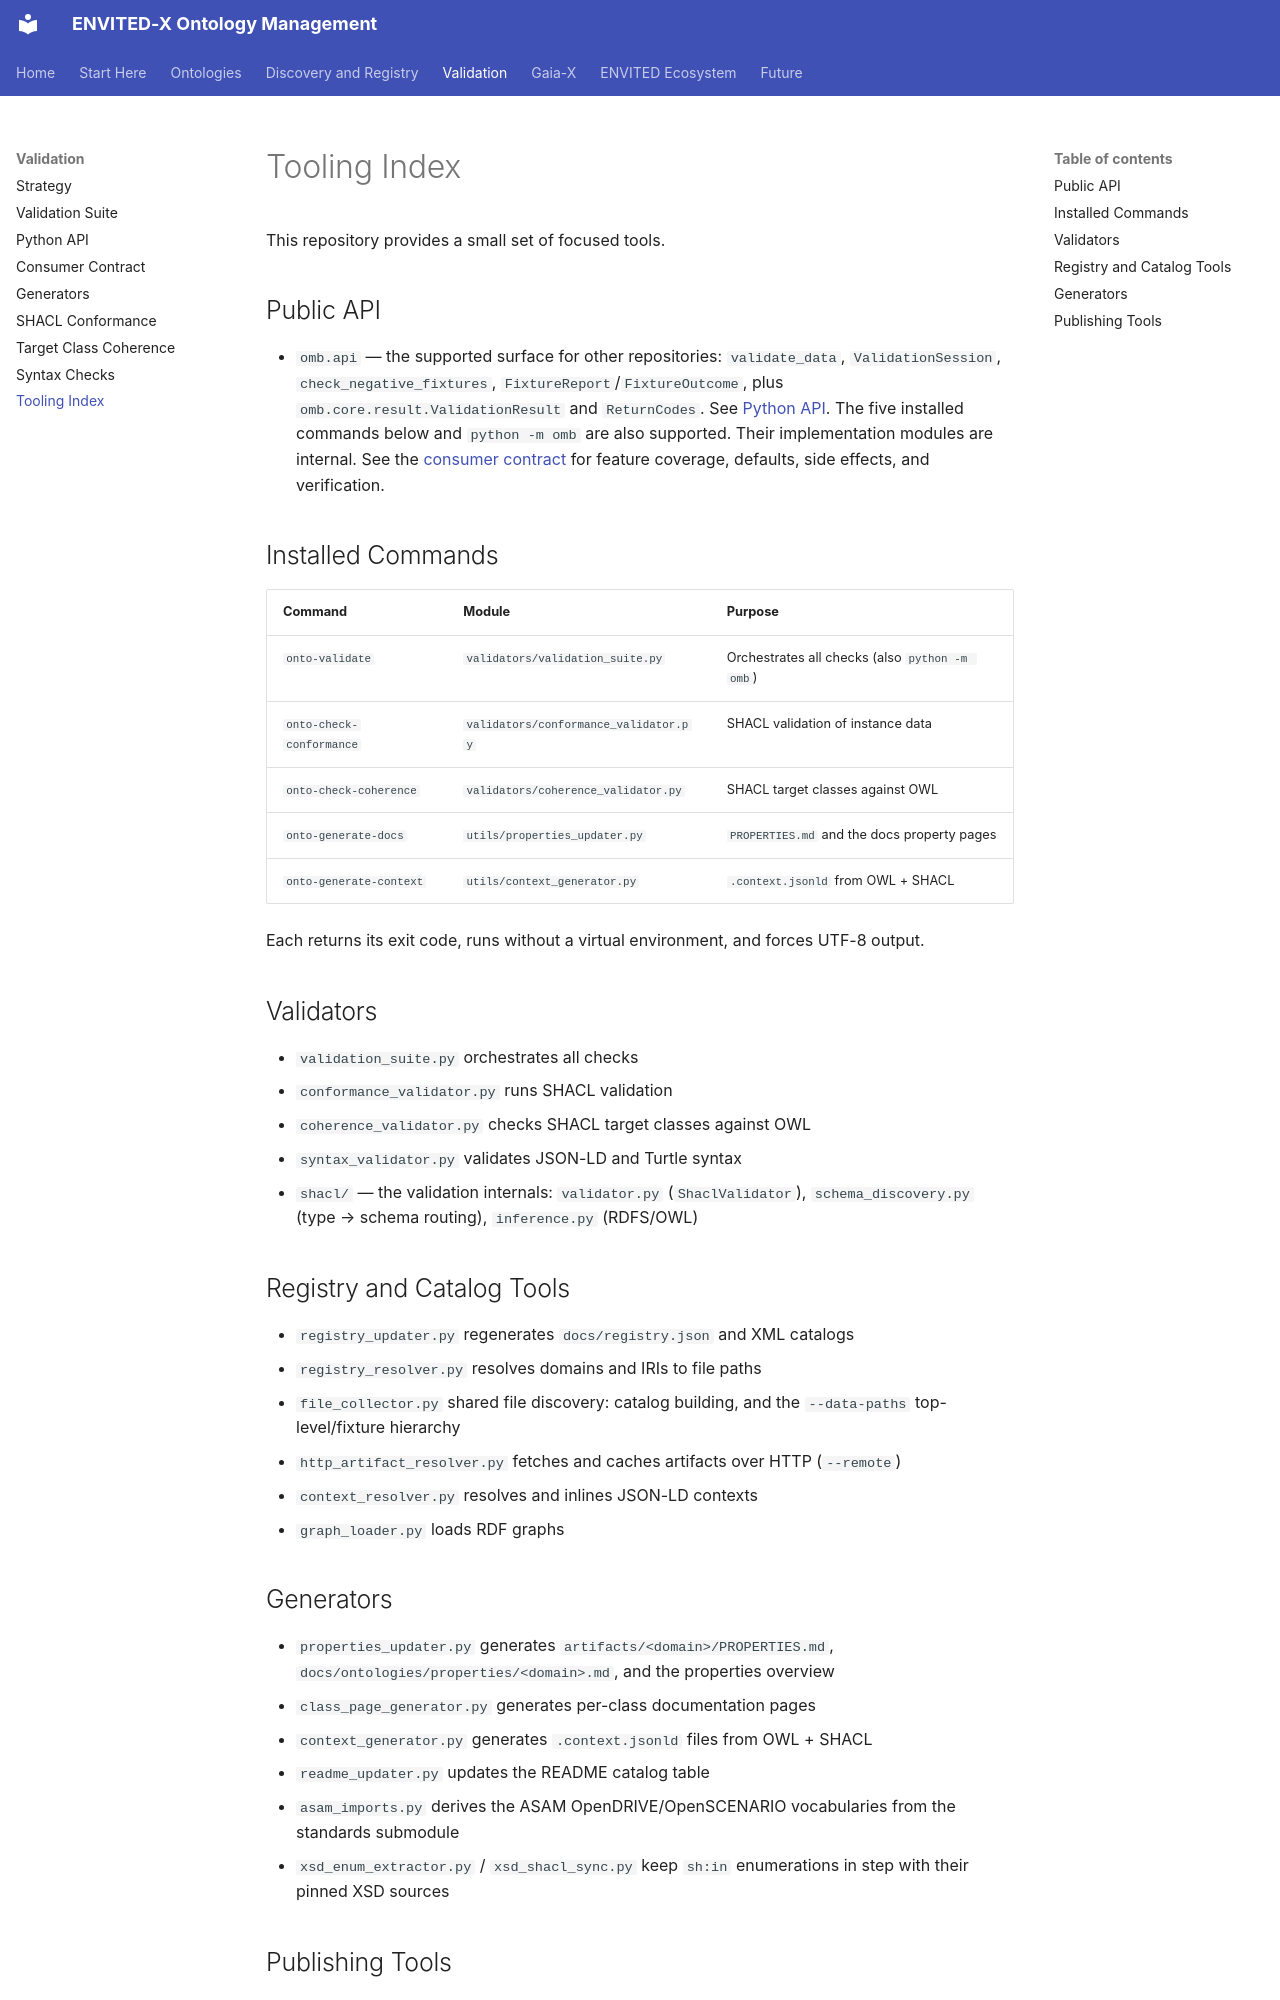

repository: ASCS-eV/ontology-management-base · page: validation/tools/index.html · generator: mkdocs

# Tooling Index

This repository provides a small set of focused tools.

## Public API

- `omb.api` — the supported surface for other repositories: `validate_data`,
  `ValidationSession`, `check_negative_fixtures`, `FixtureReport`/`FixtureOutcome`, plus
  `omb.core.result.ValidationResult` and `ReturnCodes`. See [Python API](python-api.md).
  The five installed commands below and `python -m omb` are also supported.
  Their implementation modules are internal. See the [consumer contract](consumer-contract.md)
  for feature coverage, defaults, side effects, and verification.

## Installed Commands

| Command | Module | Purpose |
|---|---|---|
| `onto-validate` | `validators/validation_suite.py` | Orchestrates all checks (also `python -m omb`) |
| `onto-check-conformance` | `validators/conformance_validator.py` | SHACL validation of instance data |
| `onto-check-coherence` | `validators/coherence_validator.py` | SHACL target classes against OWL |
| `onto-generate-docs` | `utils/properties_updater.py` | `PROPERTIES.md` and the docs property pages |
| `onto-generate-context` | `utils/context_generator.py` | `.context.jsonld` from OWL + SHACL |

Each returns its exit code, runs without a virtual environment, and forces UTF-8 output.

## Validators

- `validation_suite.py` orchestrates all checks
- `conformance_validator.py` runs SHACL validation
- `coherence_validator.py` checks SHACL target classes against OWL
- `syntax_validator.py` validates JSON-LD and Turtle syntax
- `shacl/` — the validation internals: `validator.py` (`ShaclValidator`),
  `schema_discovery.py` (type → schema routing), `inference.py` (RDFS/OWL)

## Registry and Catalog Tools

- `registry_updater.py` regenerates `docs/registry.json` and XML catalogs
- `registry_resolver.py` resolves domains and IRIs to file paths
- `file_collector.py` shared file discovery: catalog building, and the `--data-paths`
  top-level/fixture hierarchy
- `http_artifact_resolver.py` fetches and caches artifacts over HTTP (`--remote`)
- `context_resolver.py` resolves and inlines JSON-LD contexts
- `graph_loader.py` loads RDF graphs

## Generators

- `properties_updater.py` generates `artifacts/<domain>/PROPERTIES.md`,
  `docs/ontologies/properties/<domain>.md`, and the properties overview
- `class_page_generator.py` generates per-class documentation pages
- `context_generator.py` generates `.context.jsonld` files from OWL + SHACL
- `readme_updater.py` updates the README catalog table
- `asam_imports.py` derives the ASAM OpenDRIVE/OpenSCENARIO vocabularies from the
  standards submodule
- `xsd_enum_extractor.py` / `xsd_shacl_sync.py` keep `sh:in` enumerations in step with
  their pinned XSD sources
